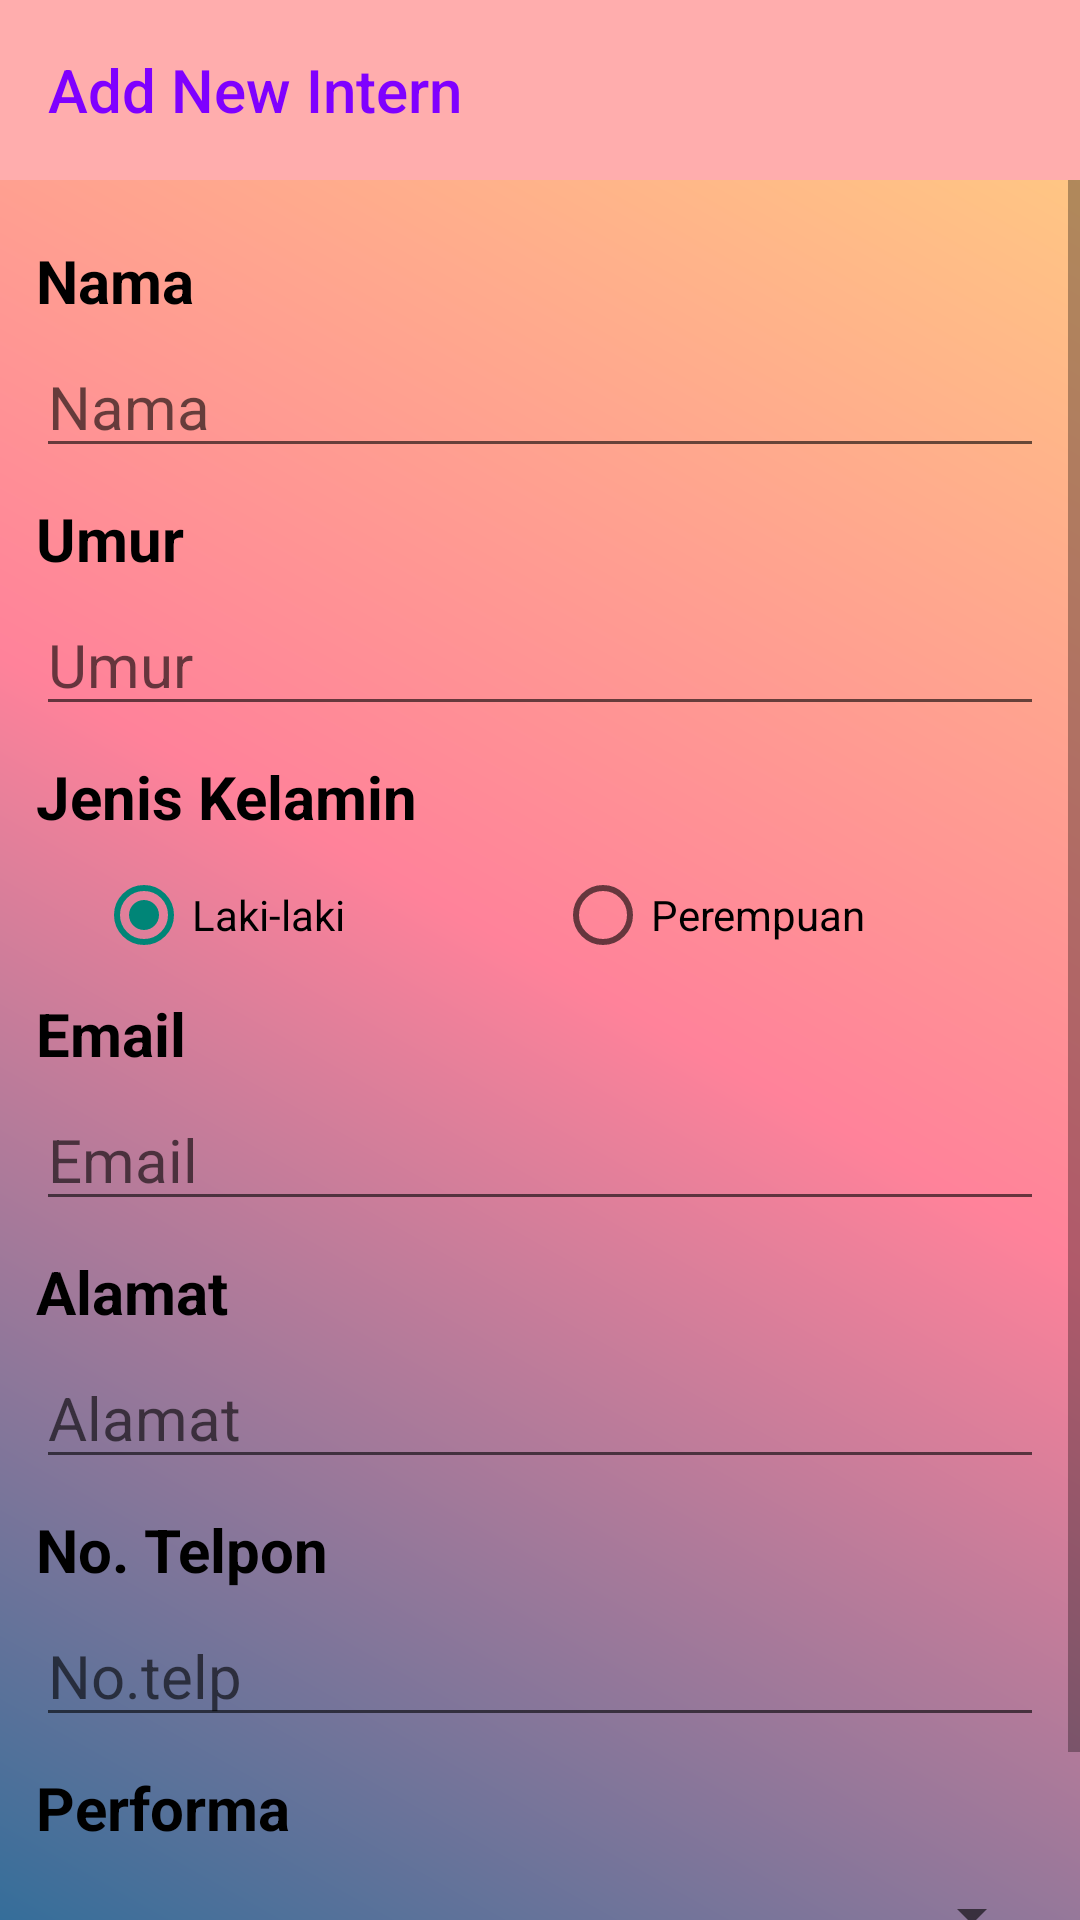

Here is an Android app screen rendered from its layout file. Give the layout XML and the strings, colors and styles it references.
<!-- AndroidManifest.xml: application theme Theme.UAS -->
<!-- res/layout/activity_add_intern.xml -->
<?xml version="1.0" encoding="utf-8"?>
<LinearLayout xmlns:android="http://schemas.android.com/apk/res/android"
    xmlns:app="http://schemas.android.com/apk/res-auto"
    xmlns:tools="http://schemas.android.com/tools"
    android:layout_width="match_parent"
    android:layout_height="match_parent"
    android:orientation="vertical"
    android:background="@drawable/gradwallpaper"
    tools:context=".AddInternActivity">

    <LinearLayout
        android:layout_width="match_parent"
        android:layout_height="wrap_content"
        android:orientation="vertical">

        <Toolbar
            android:id="@+id/toolbar"
            android:layout_width="match_parent"
            android:layout_height="60dp"
            android:background="#FFADAD"
            android:title="@string/add_new_intern"
            android:titleTextColor="#7F00FF"
            app:menu="@menu/menu_home"
            tools:targetApi="m" />

        <ScrollView
            android:layout_width="match_parent"
            android:layout_height="600dp">
            <LinearLayout
                android:layout_width="match_parent"
                android:layout_height="wrap_content"
                android:layout_marginHorizontal="12dp"
                android:layout_marginTop="10dp"
                android:orientation="vertical">

                <TextView
                    style="@style/TVDataIntern"
                    android:text="@string/nama" />

                <EditText
                    android:id="@+id/ETNamaIntern"
                    style="@style/ETDataIntern"
                    android:hint="@string/nama"
                    android:inputType="text"
                    android:importantForAutofill="no"
                    tools:ignore="LabelFor" />

                <TextView
                    style="@style/TVDataIntern"
                    android:text="@string/umur" />

                <EditText
                    android:id="@+id/ETUmurIntern"
                    style="@style/ETDataIntern"
                    android:inputType="number"
                    android:maxLength="2"
                    android:hint="Umur"
                    android:importantForAutofill="no"
                    tools:ignore="LabelFor" />

                <TextView
                    style="@style/TVDataIntern"
                    android:text="@string/jenis_kelamin" />

                <RadioGroup
                    android:id="@+id/radiogroupGender"
                    android:layout_width="match_parent"
                    android:layout_height="wrap_content"
                    android:layout_marginHorizontal="20dp"
                    android:layout_marginTop="10dp"
                    android:orientation="horizontal">

                    <RadioButton
                        android:id="@+id/RadBtnLaki"
                        android:layout_width="100dp"
                        android:layout_height="wrap_content"
                        android:layout_marginEnd="5dp"
                        android:layout_weight="1"
                        android:background="@android:color/transparent"
                        android:checked="true"
                        android:text="@string/laki_laki" />

                    <RadioButton
                        android:id="@+id/RadBtnPerempuan"
                        android:layout_width="100dp"
                        android:layout_height="wrap_content"
                        android:layout_marginStart="5dp"
                        android:layout_weight="1"
                        android:background="@android:color/transparent"
                        android:text="@string/perempuan" />
                </RadioGroup>

                <TextView
                    style="@style/TVDataIntern"
                    android:text="@string/email" />

                <EditText
                    android:id="@+id/ETEmailIntern"
                    style="@style/ETDataIntern"
                    android:inputType="textEmailAddress"
                    android:hint="Email"
                    android:importantForAutofill="no"
                    tools:ignore="LabelFor" />

                <TextView
                    style="@style/TVDataIntern"
                    android:text="@string/alamat" />

                <EditText
                    android:id="@+id/ETAlamatIntern"
                    style="@style/ETDataIntern"
                    android:hint="Alamat"
                    android:importantForAutofill="no"
                    tools:ignore="LabelFor"
                    android:inputType="text" />

                <TextView
                    style="@style/TVDataIntern"
                    android:text="@string/no_telpon" />

                <EditText
                    android:id="@+id/ETTelponIntern"
                    style="@style/ETDataIntern"
                    android:inputType="number"
                    android:hint="No.telp"
                    tools:ignore="LabelFor"
                    android:importantForAutofill="no" />

                <TextView
                    style="@style/TVDataIntern"
                    android:text="Performa" />

                <Spinner
                    android:id="@+id/ETPerformaIntern"
                    android:layout_width="match_parent"
                    android:layout_height="45dp"
                    android:padding="4dp"/>

                <TextView
                    style="@style/TVDataIntern"
                    android:text="@string/project" />

                <EditText
                    android:id="@+id/ETProjectIntern"
                    style="@style/ETDataIntern"
                    android:editable="false"
                    android:text="@string/strip"
                    tools:ignore="Deprecated,LabelFor,TextFields"
                    android:importantForAutofill="no" />
            </LinearLayout>
        </ScrollView>
    </LinearLayout>

    <LinearLayout
        android:layout_width="match_parent"
        android:layout_height="wrap_content"
        android:layout_gravity="bottom"
        android:layout_marginHorizontal="20dp"
        android:padding="10dp"
        android:orientation="horizontal">
        <com.google.android.material.card.MaterialCardView
            android:layout_width="150dp"
            android:layout_height="wrap_content"
            android:layout_gravity="bottom|center"
            android:layout_marginHorizontal="20dp"
            android:layout_marginEnd="20dp"
            android:layout_weight="1"
            app:cardCornerRadius="20dp">
        <Button
            android:id="@+id/btnClearNewIntern"
            android:layout_width="match_parent"
            android:layout_height="wrap_content"
            android:text="@string/clear"
            android:background="@drawable/gradbutton"
            android:textColor="@color/white"
            tools:ignore="ButtonStyle" />
        </com.google.android.material.card.MaterialCardView>
        <com.google.android.material.card.MaterialCardView
            android:layout_width="150dp"
            android:layout_height="wrap_content"
            android:layout_gravity="bottom|center"
            android:layout_marginHorizontal="20dp"
            android:layout_marginEnd="20dp"
            android:layout_weight="1"
            android:layout_marginStart="20dp"
            app:cardCornerRadius="20dp">
        <Button
            android:id="@+id/btnAddNewIntern"
            android:layout_width="match_parent"
            android:layout_height="wrap_content"
            android:background="@drawable/gradbutton"
            android:textColor="@color/white"
            android:text="@string/add"
            tools:ignore="ButtonStyle" />
        </com.google.android.material.card.MaterialCardView>
    </LinearLayout>

</LinearLayout>
<!-- resources referenced by this layout -->
<resources>
  <!-- drawable gradbutton (drawable) -->
  <?xml version="1.0" encoding="utf-8"?>
  
  <shape xmlns:android="http://schemas.android.com/apk/res/android"
      android:shape="rectangle">
      <gradient
          android:startColor="#B994FF"
          android:centerColor="#D53BFF"
          android:endColor="#FF7BF8"
          android:angle="180" />
      <corners android:radius="3dp" />
  </shape>
  <!-- drawable gradwallpaper (drawable) -->
  <?xml version="1.0" encoding="utf-8"?>
  
  <shape xmlns:android="http://schemas.android.com/apk/res/android"
      android:shape="rectangle">
      <gradient
          android:type="linear"
          android:startColor="#FFD180"
          android:centerColor="#FF829A"
          android:endColor="#356E9A"
          android:angle="225" />
  </shape>
  <string name="add">Add</string>
  <string name="add_new_intern">Add New Intern</string>
  <string name="alamat">Alamat</string>
  <string name="clear">Clear</string>
  <string name="email">Email</string>
  <string name="jenis_kelamin">Jenis Kelamin</string>
  <string name="laki_laki">Laki-laki</string>
  <string name="nama">Nama</string>
  <string name="no_telpon">No. Telpon</string>
  <string name="perempuan">Perempuan</string>
  <string name="project">Project</string>
  <string name="strip">-</string>
  <string name="umur">Umur</string>
  <style name="ETDataIntern">
          <item name="android:layout_width">match_parent</item>
          <item name="android:layout_height">wrap_content</item>
          <item name="android:textSize">20sp</item>
          <item name="android:textColor">@color/black</item>
          <item name="android:layout_marginTop">5dp</item>
          <item name="android:layout_weight">2</item>
      </style>
  <style name="TVDataIntern">
          <item name="android:layout_height">wrap_content</item>
          <item name="android:layout_width">match_parent</item>
          <item name="android:textSize">20sp</item>
          <item name="android:textStyle">bold</item>
          <item name="android:textColor">@color/black</item>
          <item name="android:layout_marginTop">10dp</item>
          <item name="android:layout_weight">1</item>
      </style>
  <style name="Theme.UAS" parent="Theme.AppCompat.DayNight.NoActionBar">
          
          <item name="colorPrimary">@color/purple_500</item>
          <item name="colorPrimaryVariant">@color/purple_700</item>
          <item name="colorOnPrimary">@color/white</item>
          
          <item name="colorSecondary">@color/teal_200</item>
          <item name="colorSecondaryVariant">@color/teal_700</item>
          <item name="colorOnSecondary">@color/black</item>
          
          <item name="android:statusBarColor" tools:targetApi="l">?attr/colorPrimaryVariant</item>
          
      </style>
  <!-- not gathered from this repository: default colours our renderer supplied (Android Studio template values) -->
  <color name="purple_500">#FF6200EE</color>
  <color name="purple_700">#FF3700B3</color>
  <color name="teal_200">#FF03DAC5</color>
  <color name="teal_700">#FF018786</color>
  <color name="black">#FF000000</color>
  <color name="white">#FFFFFFFF</color>
</resources>
